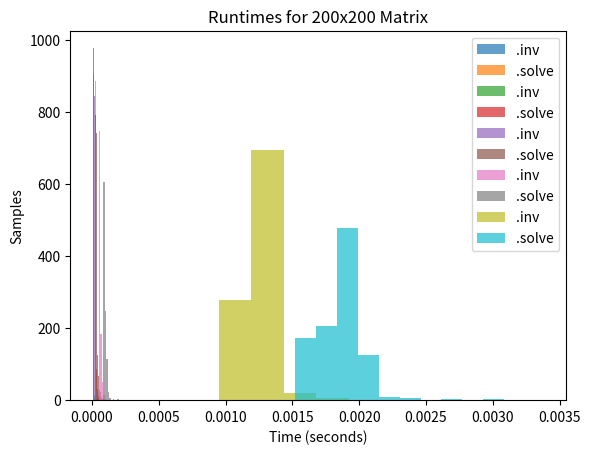

Here is the Python script that generated this plot:
# [redacted]
# COMP 347 - Machine Learning
# HW No. 1

import numpy             as np
import scipy.linalg      as LA
import time
import pandas            as pd
import matplotlib.pyplot as plt


# Problem 1 - Some Linear Algebraic Observations
#------------------------------------------------------------------------------
"""
 1a. -- Randomly initialize a matrix A that has fewer columns than rows
 (e.g. 20x5) and compute the eigenvalues of the matrices A^TA and AA^T.  What
 do you observe about the eigenvalues of the two matrices?  Compute the determinant
 of the smaller matrix and compare this to the product of all the eigenvalues.
 Write a comment explaining your observations.
"""

# 1a.
A = np.random.rand(5, 4)
AT = np.transpose(A)
ATA = np.matmul(AT, A)
AAT = np.matmul(A, AT)
evATA = LA.eig(ATA)[0].real
print("ev of A^TA: ")
print(evATA)
evAAT = LA.eig(AAT)[0].real
print("ev of AA^T: ")
print(evAAT)
print("Dimensions of ATA: ")
print(ATA.shape)
print("Dimensions of AAT: ")
print(AAT.shape)
print("ATA is smaller.")
evProd = np.prod(evATA)
print("product of eigenvalues: ")
print(evProd)
ATAdet = LA.det(ATA)
print("det. of ATA: ")
print(ATAdet)

'''AA^T has one more eigenvalue than A^TA (being a 0), but the other 
eigenvalues of each are equal if you discount the complex numbers in A^TA.
The determinant of A^TA is equal to the product of all its eigenvalues.'''

"""
 1b. -- For the smaller matrix above, find the eigenvalues of the inverse and
 compare these to the eigenvalues of the original matrix.  What is their
 relationship?  Demonstrate their relationship by writing some code below.  
 Write a comment explaining the relationship and how your code deomstrates this.
"""

#1b
ATAinv = LA.inv(ATA)
# print(ATAinv)
evATAinv = LA.eig(ATAinv)[0].real
print("original ev: ")
print(evATA)
print("inverse ev: ")
print(evATAinv)
print("inverse of inverse ev:")
check = []
for ev in evATAinv:
    check.append(float(1/ev.item()))
print(check)

'''My code takes the eigenvalues of the inverted matrix and inverts them.
The result is equal to the eigenvalues of the original matrix.
This displays that the eigenvalues of an inverse matrix are the inverse
of the original matrix's eigenvalues'''

"""
 1c. -- Initialize a random, square, non-symmetric matrix C.  Find the 
 eigenvalues of both C and its transpose.  What do you notice about the 
 eigenvalues for both matrices?  Show that they are the same by showing that
 the sum of their square differences amounts to a floating point error.  
 NOTE: you will likely need to sort both arrays.
"""

#1c
C = 0
while 1:
    temp = np.random.rand(3, 3)
    if not np.array_equal(temp, np.transpose(temp)):
        C = temp
        break

CT = np.transpose(C)
evC = LA.eig(C)[0].real
print("eigenvalues of C:")
print(evC)
evCT = LA.eig(CT)[0].real
print("eigenvalues of CT:")
print(evCT)
np.sort(evC)
np.sort(evCT)

def sumofsd(v, u):
    sum = 0
    for i, value in enumerate(v):
        sum += (v[i] - u[i]) ** 2
    return sum

print(sumofsd(evC, evCT))
'''
The eigenvalues for C and its transpose are equal. The sum of square 
differences must be 0, since they are the same values, yet it is an
astronomically low number, approximate to 0. This clearly displays
that this was a floating point error due to the computer.
'''

"""
 1d. -- Finding the eigenvalues and eigenvectors of a matrix is one example of
 a MATRIX DECOMPOSITION.  There are in fact many ways to decompose a matrix
 into a product of other matrices (the factors usually possessing some
 desirable property).  Explore the following matrix decompositions.  Write a 
 an explanation for what each one is doing and demonstrate the properties
 of the factors by writing code that demonstrates their structure.  Use the 
 internet to find formal and informal articles explaining the various 
 decompositions and cite your sources.  Write your ideas in a comment for 
 each one below:
 """

#1d
# Initialize matrix D:  
D = np.random.rand(3, 3)

# LU Factorization
print("### LU ###")
LU = LA.lu(D)
lower = LU[1]
upper = LU[2]
print("Is U equal to its upper triangle?")
print(np.array_equal(np.triu(upper), upper))
print("Is L equal to its lower triangle?")
print(np.array_equal(np.tril(lower), lower))

''' The LU decomposition decomposes a matrix into two factors, one being a lower 
triangular matrix L (where all entries above the diagonal are 0), and an upper
triangular matrix U (where all entries below the diagonal are 0). U is found through 
Gaussian elimination, where the matrix is put into row echelon form. L is then either
found through algebra or by using the remaining elements as multiplier coefficients.
My code demonstrates that U from the decomposition is equal to its upper triangle, 
and that L is equal to its lower triangle, hence proving that the factors are
upper and lower triangular matrices.
Reference: https://www.geeksforgeeks.org/l-u-decomposition-system-linear-equations/
'''

# QR Factorization
print("### QR ###")
QR = LA.qr(D)
Q = QR[0]
R = QR[1]
QT = np.transpose(Q)
# rounding to decimal place 5 here due to FP errors
QTQ = np.around(np.matmul(QT, Q), 5)
print("Is QTQ equal to its identity matrix?")
print(np.array_equal(QTQ, np.identity(QTQ.shape[0])))
print("Is R equal to its upper triangle?")
print(np.array_equal(R, np.triu(R)))

'''The QR decomposition decomposes a matrix into two factors, one being an orthogonal
matrix Q, and the other being an upper triangular matrix R. Both of these factors can
be computed through the Gram-Schmidt process, which takes a set of linearly independent 
vectors and finds an orthonormal basis for them. My code demonstrates that Q from the
decomposition is an orthogonal matrix by multiplying its transpose with the matrix on
the right to show that it is equal to its identity matrix. My code also displays that
R is equal to its upper triangle.
Reference: https://www.math.ucla.edu/~yanovsky/Teaching/Math151B/handouts/GramSchmidt.pdf'''

# Singular Value Decomposition (SVD)
print("### SVD ###")
SVD = LA.svd(D)
U = SVD[0]
V = np.transpose(SVD[2])
sigma = LA.diagsvd(SVD[1], D.shape[0], D.shape[1])
DDT = np.matmul(D, np.transpose(D))
DTD = np.matmul(np.transpose(D), D)
print("Is U an orthogonal matrix?")
UTU = np.around(np.matmul(np.transpose(U), U), 5)
print(np.array_equal(UTU, np.identity(UTU.shape[0])))
print("Is V an orthogonal matrix?")
VTV = np.around(np.matmul(np.transpose(V), V), 5)
print(np.array_equal(VTV, np.identity(VTV.shape[0])))
print("Printing Σ displays it is a diagonal matrix")
print(sigma)

'''The SVD decomposes a matrix into three factors, U being an orthogonal matrix, V^T being 
the transpose of an orthogonal matrix, and Σ being a diagonal matrix w/ positive real
entries along its diagonal. This is done by computing the singular values, which can be
found through the eigenvalues of the matrix multiplied by its transpose on the right. Then
the orthonormal set of vectors of the matrix's transpose multiplied by the matrix are found.
My code demonstrates that U and V are orthogonal matrices, and that printing Σ displays it 
is a diagonal matrix.
Reference: https://www.cs.princeton.edu/courses/archive/spring12/cos598C/svdchapter.pdf
'''


# Problem 2 - Run Times and Efficiency
#------------------------------------------------------------------------------
"""It turns out that inverting a matrix using LA.solve 
 is actually quite a bit slower than using LA.inv.  How bad is it?  Find out 
 for yourself by creating histograms of the run times.  Compare the two matrix
 inversion methods for matrices of sizes 5, 10, 20, 50, and 200 with 1000 
 samples for each size.  Record the amount of time each trial takes in two 
 separate arrays and plot their histograms (with annotations and title).  You 
 can randomly initialize a matrix using any method you wish, but using np.random.rand
 is especially convenient.

 Note: In plotting your histograms use the 'alpha' parameter to adjust the 
 color transparency so one can easily see the overlapping parts of your graphs.

 Some references: 
 https://scicomp.stackexchange.com/questions/22105/complexity-of-matrix-inversion-in-numpy
 https://docs.scipy.org/doc/scipy/reference/tutorial/linalg.html"""

# So make 5 diff. histograms based on each matrix size
# Every histogram will be made from the 2 arrays containing inv and solve runtimes
# Set bins to auto in .hist()

def runtimes(samplenum, shape):
    invResults = []
    solResults = []
    for i in range(samplenum):
        matrix = np.random.rand(shape, shape)
        b = np.identity(shape)
        invStart = time.time()
        LA.inv(matrix)
        invEnd = time.time()
        solStart = time.time()
        LA.solve(matrix, b)
        solEnd = time.time()
        invResults.append(invEnd - invStart)
        solResults.append(solEnd - solStart)
    return [invResults, solResults]

print("running samples...")
shape5 = runtimes(1000, 5)
inv5 = np.array(shape5[0])
sol5 = np.array(shape5[1])

shape10 = runtimes(1000, 10)
inv10 = np.array(shape10[0])
sol10 = np.array(shape10[1])

shape20 = runtimes(1000, 20)
inv20 = np.array(shape20[0])
sol20 = np.array(shape20[1])

shape50 = runtimes(1000, 50)
inv50 = np.array(shape50[0])
sol50 = np.array(shape50[1])

shape200 = runtimes(1000, 200)
inv200 = np.array(shape200[0])
sol200 = np.array(shape200[1])

# Runtimes for 5x5 matrix
plt.hist(inv5, label=".inv", alpha=0.7)
plt.hist(sol5, label=".solve", alpha=0.7)
plt.title("Runtimes for 5x5 Matrix")
plt.xlabel("Time (seconds)")
plt.ylabel("Samples")
plt.legend()
plt.show()

# Runtimes for 10x10 matrix
plt.hist(inv10, label=".inv", alpha=0.7)
plt.hist(sol10, label=".solve", alpha=0.7)
plt.title("Runtimes for 10x10 Matrix")
plt.xlabel("Time (seconds)")
plt.ylabel("Samples")
plt.legend()
plt.show()

# Runtimes for 20x20 matrix
plt.hist(inv20, label=".inv", alpha=0.7)
plt.hist(sol20, label=".solve", alpha=0.7)
plt.title("Runtimes for 20x20 Matrix")
plt.xlabel("Time (seconds)")
plt.ylabel("Samples")
plt.legend()
plt.show()

# Runtimes for 50x50 matrix
plt.hist(inv50, label=".inv", alpha=0.7)
plt.hist(sol50, label=".solve", alpha=0.7)
plt.title("Runtimes for 50x50 Matrix")
plt.xlabel("Time (seconds)")
plt.ylabel("Samples")
plt.legend()
plt.show()

# Runtimes for 200x200 matrix
plt.hist(inv200, label=".inv", alpha=0.7)
plt.hist(sol200, label=".solve", alpha=0.7)
plt.title("Runtimes for 200x200 Matrix")
plt.xlabel("Time (seconds)")
plt.ylabel("Samples")
plt.legend()
plt.show()
